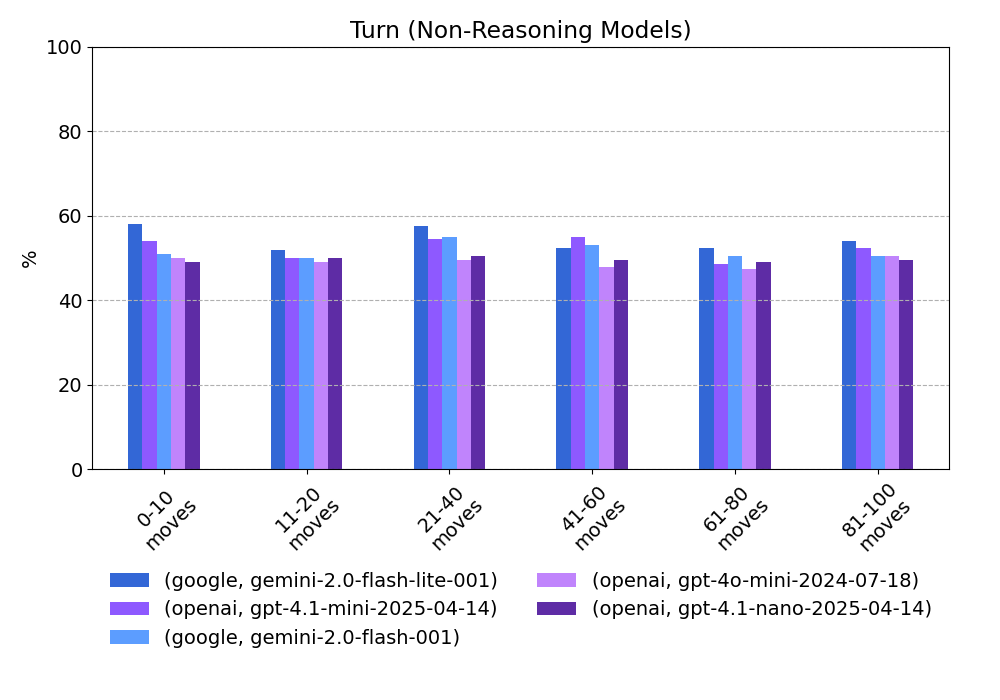

Source data for this figure (header and first rows):
provider, model, 0-10 moves, 11-20 moves, 21-40 moves, 41-60 moves, 61-80 moves, 81-100 moves
google, gemini-2.0-flash-lite-001, 58.0, 52.0, 57.5, 52.5, 52.5, 54.0
openai, gpt-4.1-mini-2025-04-14, 54.0, 50.0, 54.5, 55.0, 48.5, 52.5
google, gemini-2.0-flash-001, 51.0, 50.0, 55.0, 53.0, 50.5, 50.5
openai, gpt-4o-mini-2024-07-18, 50.0, 49.0, 49.5, 48.0, 47.5, 50.5
openai, gpt-4.1-nano-2025-04-14, 49.0, 50.0, 50.5, 49.5, 49.0, 49.5
